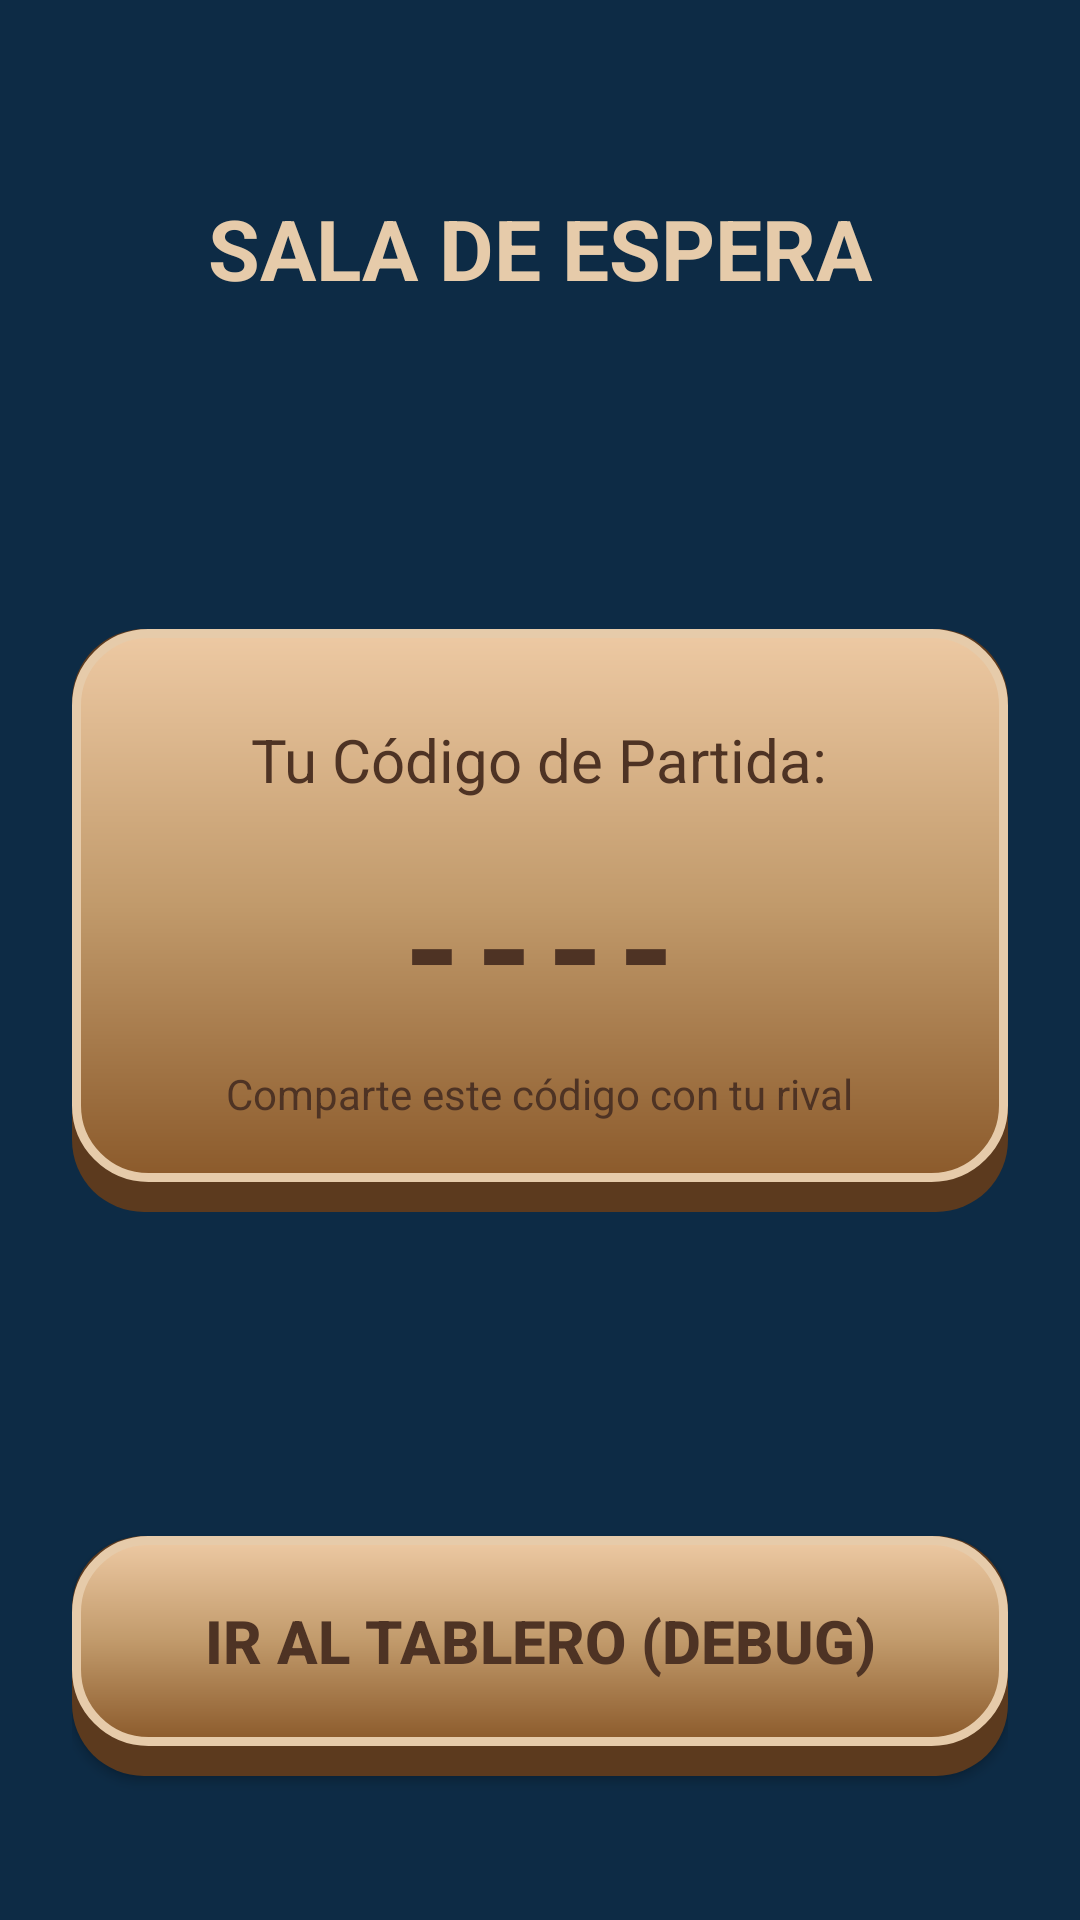

Here is an Android app screen rendered from its layout file. Give the layout XML and the strings, colors and styles it references.
<!-- AndroidManifest.xml: application theme Theme.BombaVaFrontMovil -->
<!-- res/layout/activity_lobby.xml -->
<?xml version="1.0" encoding="utf-8"?>
<androidx.constraintlayout.widget.ConstraintLayout
    xmlns:android="http://schemas.android.com/apk/res/android"
    xmlns:app="http://schemas.android.com/apk/res-auto"
    xmlns:tools="http://schemas.android.com/tools"
    android:layout_width="match_parent"
    android:layout_height="match_parent"
    android:background="@color/ocean_dark_bg"
    android:padding="24dp">

    <TextView
        android:id="@+id/tvTitle"
        android:layout_width="wrap_content"
        android:layout_height="wrap_content"
        android:text="SALA DE ESPERA"
        android:textColor="@color/wood_border"
        android:textSize="28sp"
        android:textStyle="bold"
        app:layout_constraintEnd_toEndOf="parent"
        app:layout_constraintStart_toStartOf="parent"
        app:layout_constraintTop_toTopOf="parent"
        android:layout_marginTop="40dp"/>

    <LinearLayout
        android:id="@+id/codeContainer"
        android:layout_width="match_parent"
        android:layout_height="wrap_content"
        android:orientation="vertical"
        android:gravity="center"
        android:background="@drawable/style_wood_button_rect"
        android:padding="30dp"
        app:layout_constraintTop_toBottomOf="@id/tvTitle"
        app:layout_constraintBottom_toTopOf="@id/btnGoToGame"
        app:layout_constraintStart_toStartOf="parent"
        app:layout_constraintEnd_toEndOf="parent">

        <TextView
            android:layout_width="wrap_content"
            android:layout_height="wrap_content"
            android:text="Tu Código de Partida:"
            android:textColor="@color/wood_text_color"
            android:textSize="20sp"/>

        <TextView
            android:id="@+id/tvGameCode"
            android:layout_width="wrap_content"
            android:layout_height="wrap_content"
            android:text="----"
            android:textColor="@color/wood_text_color"
            android:textSize="48sp"
            android:textStyle="bold"
            android:letterSpacing="0.1"
            android:layout_marginTop="16dp"/>

        <TextView
            android:layout_width="wrap_content"
            android:layout_height="wrap_content"
            android:text="Comparte este código con tu rival"
            android:textColor="@color/wood_text_color"
            android:textSize="14sp"
            android:layout_marginTop="8dp"/>
    </LinearLayout>

    <androidx.appcompat.widget.AppCompatButton
        android:id="@+id/btnGoToGame"
        android:layout_width="match_parent"
        android:layout_height="80dp"
        android:background="@drawable/style_wood_button_rect"
        android:text="IR AL TABLERO (DEBUG)"
        android:textColor="@color/wood_text_color"
        android:textSize="20sp"
        android:textStyle="bold"
        app:layout_constraintBottom_toBottomOf="parent"
        app:layout_constraintStart_toStartOf="parent"
        app:layout_constraintEnd_toEndOf="parent"
        android:layout_marginBottom="24dp"/>

</androidx.constraintlayout.widget.ConstraintLayout>
<!-- resources referenced by this layout -->
<resources>
  <color name="ocean_dark_bg">#0D2B45</color>
  <color name="wood_border">#E6CBAA</color>
  <color name="wood_text_color">#4E3324</color>
  <!-- drawable style_wood_button_rect (drawable) -->
  <?xml version="1.0" encoding="utf-8"?>
  <layer-list xmlns:android="http://schemas.android.com/apk/res/android">
      <item>
          <shape android:shape="rectangle">
              <corners android:radius="24dp" /> <solid android:color="@color/wood_deep_3d" />
              <padding android:bottom="10dp" /> </shape>
      </item>
  
      <item>
          <shape android:shape="rectangle">
              <corners android:radius="24dp" />
              <gradient
                  android:angle="270"
                  android:type="linear"
                  android:startColor="@color/wood_top_highlight"
                  android:centerColor="@color/wood_main_face"
                  android:endColor="@color/wood_dark_shadow" />
              <stroke
                  android:width="3dp"
                  android:color="@color/wood_border" />
          </shape>
      </item>
  </layer-list>
  <style name="Theme.BombaVaFrontMovil" parent="Base.Theme.BombaVaFrontMovil" />
  <color name="wood_deep_3d">#5C3A1E</color>
  <color name="wood_top_highlight">#EDC9A3</color>
  <color name="wood_main_face">#C19A6B</color>
  <color name="wood_dark_shadow">#8B5A2B</color>
  <style name="Base.Theme.BombaVaFrontMovil" parent="Theme.Material3.DayNight.NoActionBar">
          
          
      </style>
</resources>
